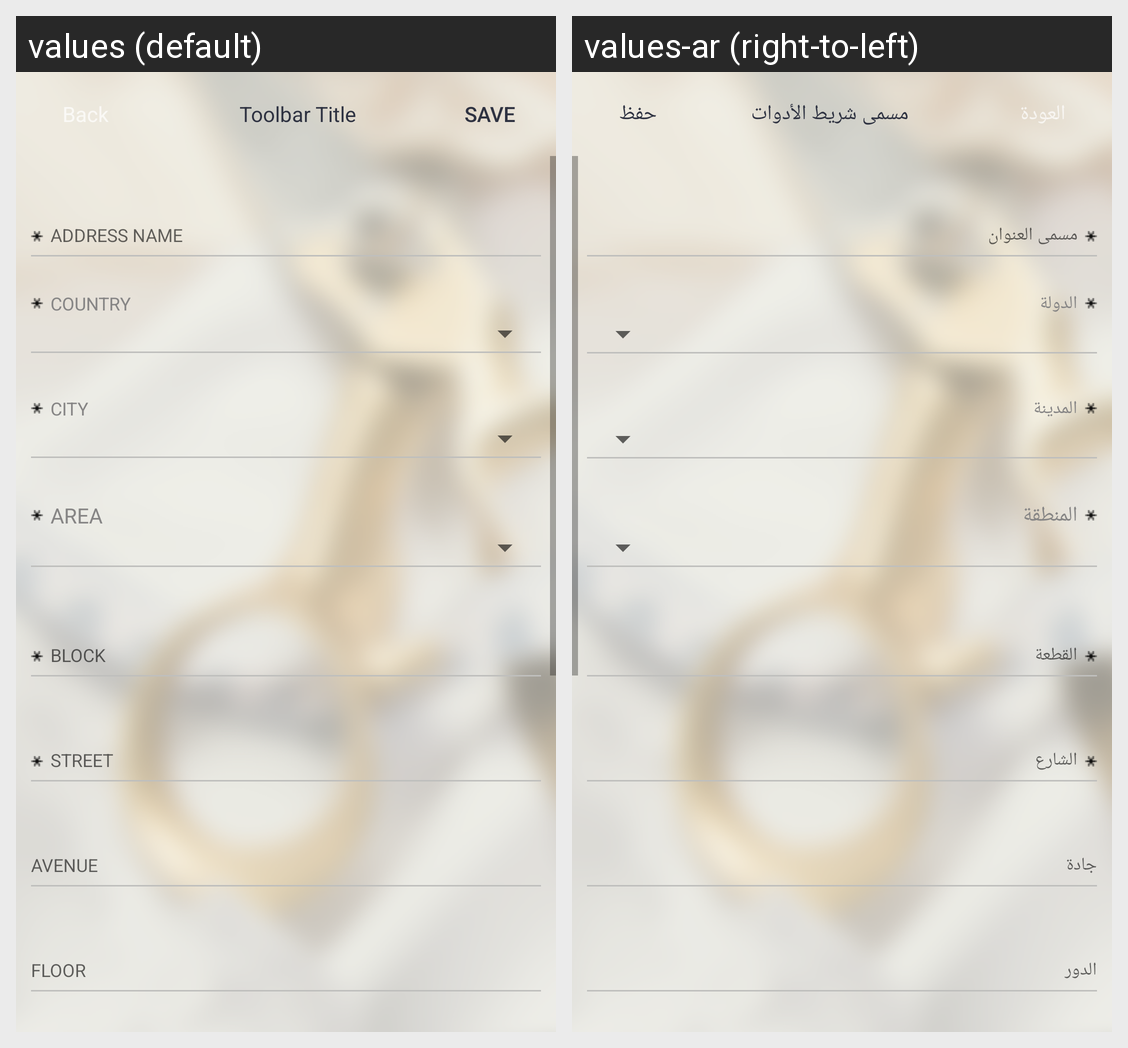

Strings drawn on this Android screen and how each of the app's shown locales translates them:
Android screen res/layout/activity_addresses.xml rendered under 2 locales, left to right: values (default), values-ar (right-to-left). Device: Nexus 5 (rendered at 1080×1920; each locale shown at half size, 540×960, under a caption strip naming it); theme AppTheme.NoActionBar.
Strings drawn on this screen, with the default value and each locale's value (text and hints the layout hard-codes, and strings that could not be matched under every locale, appear in the picture but are not listed):

activity_address_update_toolbar_title_text
  values: Toolbar Title
  values-ar: مسمى شريط الأدوات

activity_address_update_btn_Save_text
  values: save
  values-ar: حفظ

hint_country
  values: COUNTRY
  values-ar: الدولة

hint_city
  values: CITY
  values-ar: المدينة

hint_area
  values: AREA
  values-ar: المنطقة
